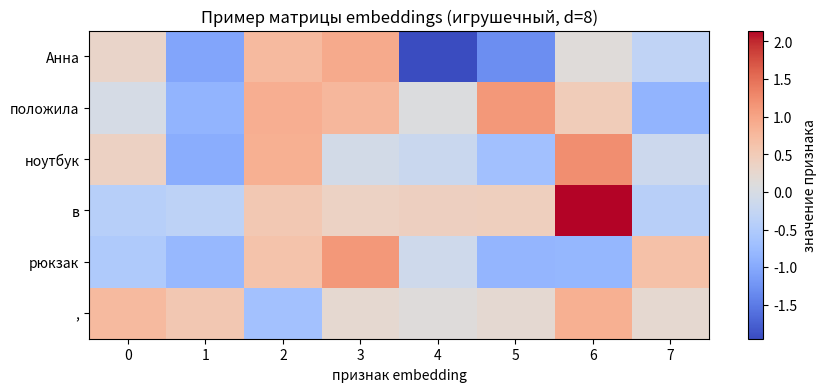
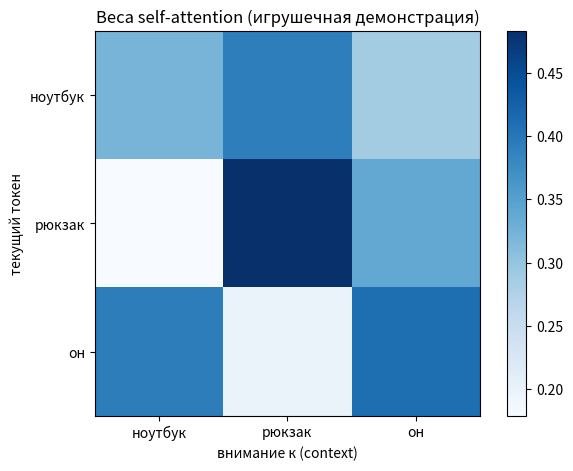
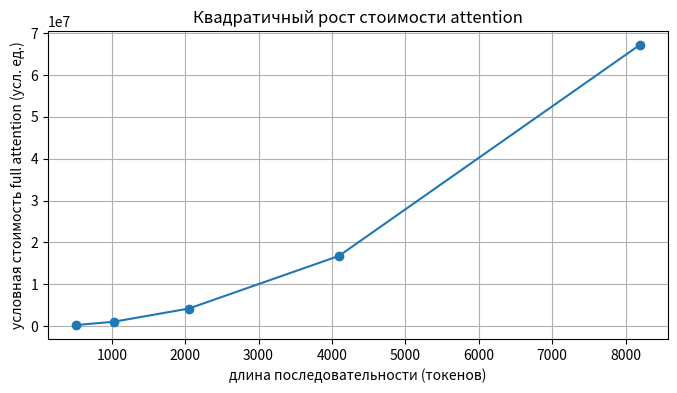
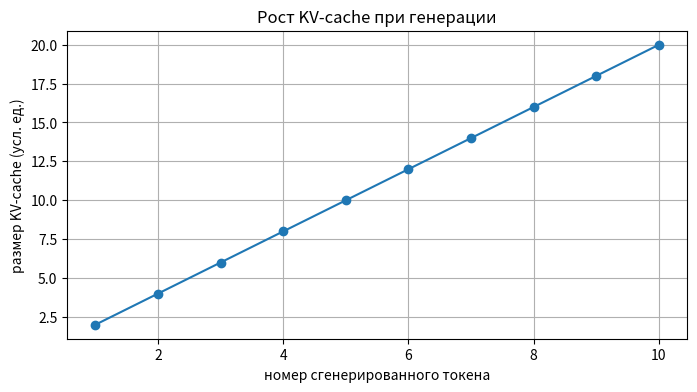

Write the Python code that produced these figures, in order.
# %% [markdown]
# # Блок 1. Ноутбук 3 — Трансформер и MoE: концептуально
#
# Курс: «Современное использование ИИ в бизнесе и разработке ПО».
#
# В этом ноутбуке разберём, как устроена архитектура генеративной модели
# **без** глубокой математики:
#
# - общий путь данных от текста до токена;
# - что такое embedding;
# - как работает self-attention (Q, K, V) на интуитивном уровне;
# - зачем нужна позиционная информация;
# - почему attention «дорогой» и что такое KV-cache;
# - плотные (dense) модели и Mixture-of-Experts (MoE).
#
# Материал соответствует разделам 5 и 6 конспекта лекции.

# %% [markdown]
# ## 1. Импорты и подготовка

# %%
import numpy as np
import matplotlib.pyplot as plt

rng = np.random.default_rng(42)

# %% [markdown]
# ## 2. Общий путь данных
#
# Упрощённый поток для decoder-only LLM:
#
# 1. текст → токенизатор → идентификаторы токенов;
# 2. идентификаторы → обучаемые векторы **embedding**;
# 3. к векторам добавляется информация о позиции;
# 4. последовательность проходит через много transformer-блоков;
# 5. последний слой выдаёт **logits** следующего токена;
# 6. алгоритм декодирования выбирает токен;
# 7. шаги повторяются до стоп-условия.

# %% [markdown]
# ## 3. Embeddings внутри LLM
#
# Идентификатор токена — просто номер. Перед вычислениями номер переводится в
# плотный вектор (embedding). В процессе обучения геометрия этих представлений
# настраивается так, чтобы быть полезной для предсказания продолжения.
#
# **Важно не переупрощать:** один статический token-embedding — ещё не «значение
# слова». После каждого слоя представление токена становится **контекстным**:
# токен `ключ` в текстах про замок, словарь и API получает разные внутренние
# состояния.

# %% [markdown]
# ### 3.1. Маленькая симуляция embeddings
#
# Покажем идею на игрушечном примере: пусть у нас `N=6` «слов» и каждому
# соответствует вектор размерности `d=8`. Это **не** полноценный token-embedding,
# а лишь иллюстрация: дальше эти векторы обрабатывают слои внимания.

# %%
words = ["Анна", "положила", "ноутбук", "в", "рюкзак", ","]

# Случайные векторы с фиксированным сидом — только для визуализации.
embeddings = rng.normal(0, 1, size=(len(words), 8))

print(f"Матрица embeddings: форма {embeddings.shape} ({len(words)} токенов x 8 признаков)")
print("Первая строка (токен 'Анна'):")
print(embeddings[0])

# %% [markdown]
# Настоящий embedding у большой модели имеет размерность сотни–тысячи значений,
# а не 8. Здесь 8 взяты лишь ради наглядной тепловой карты.

# %%
plt.figure(figsize=(10, 4))
plt.imshow(embeddings, aspect="auto", cmap="coolwarm")
plt.colorbar(label="значение признака")
plt.yticks(range(len(words)), words)
plt.xlabel("признак embedding")
plt.title("Пример матрицы embeddings (игрушечный, d=8)")
plt.show()

# %% [markdown]
# ## 4. Self-attention
#
# Self-attention позволяет каждому положению «найти», какая информация из других
# положений важна для обновления его представления. Для каждого токена
# формируются три вектора:
#
# - **Query (Q)** — что текущая позиция ищет;
# - **Key (K)** — по каким признакам её можно найти;
# - **Value (V)** — какую информацию она передаёт.
#
# $$Attention(Q,K,V)=softmax\left(\frac{QK^T}{\sqrt{d_k}}\right)V$$
#
# Интуиция:
#
# 1. Query сравнивается с keys (скалярные произведения);
# 2. получаются веса внимания (softmax);
# 3. values смешиваются с этими весами.

# %% [markdown]
# ### 4.1. Мини-симуляция внимания
#
# Возьмём три токена и посчитаем веса внимания к фиктивным Q/K. Это **упрощённая
# демонстрация**, реальная матрица весов arises из обучения, а не из сценария.

# %%
tokens_att = ["ноутбук", "рюкзак", "он"]
d_k = 2

# Фиктивные векторы Q, K и V (сгенерированы сидом — только для показа).
Q = rng.normal(0, 1, size=(len(tokens_att), d_k))
K = rng.normal(0, 1, size=(len(tokens_att), d_k))
V = rng.normal(0, 1, size=(len(tokens_att), d_k))

scores = Q @ K.T / np.sqrt(d_k)
weights = np.exp(scores - scores.max(axis=1, keepdims=True))
weights = weights / weights.sum(axis=1, keepdims=True)

print("Матрица весов внимания (строки = текущий токен, столбцы = контекст):")
print(weights.round(3))# %%
plt.figure(figsize=(7, 5))
plt.imshow(weights, cmap="Blues")
plt.xticks(range(len(tokens_att)), tokens_att)
plt.yticks(range(len(tokens_att)), tokens_att)
plt.xlabel("внимание к (context)")
plt.ylabel("текущий токен")
plt.title("Веса self-attention (игрушечная демонстрация)")
plt.colorbar()
plt.show()

# %% [markdown]
# **Языковой пример.** В предложении
#
# > Анна положила ноутбук в рюкзак, потому что он был прочным.
#
# модели полезно связать `он` с `рюкзак`, а не с `ноутбук`. Attention даёт
# механизм передачи релевантной информации между позициями. Это **не** отдельный
# символьный модуль разрешения местоимений — нужное поведение возникает из
# обучения многих слоёв и голов внимания.

# %% [markdown]
# ### 4.2. Causal mask
#
# В авторегрессионной decoder-only модели позиция не должна видеть будущие
# токены во время предсказания. **Causal mask** запрещает attention к позициям
# справа. Покажем, как маска обнуляет «будущее» в матрице внимания.

# %%
seq_len = 4
mask = np.triu(np.ones((seq_len, seq_len)), k=1).astype(int)
print("Causal mask (1 = запрещено смотреть вперёд):")
print(mask)

# %% [markdown]
# ## 5. Multi-head attention
#
# Вместо одного механизма внимания параллельно работают несколько **голов**.
# Разные головы могут специализироваться на разных отношениях: локальном
# синтаксисе, дальних зависимостях, повторении шаблона, структуре кода.
#
# Не стоит приписывать каждой голове одно стабильное «человеческое» значение —
# интерпретируемость attention сложнее такой картинки.

# %% [markdown]
# ## 6. Зачем нужна позиционная информация
#
# Без информации о порядке набор токенов `собака укусила человека` был бы
# слишком похож на `человек укусил собаку`. Transformer должен знать
# относительное или абсолютное положение элементов.
#
# Подходы: абсолютные позиционные эмбеддинги, sinusoidal encoding, rotary
# (RoPE), относительные смещения и другие.
#
# Для курса достаточно понимать: **содержание токена и его место кодируются
# совместно**, а конкретная техника зависит от архитектуры.

# %% [markdown]
# ## 7. Feed-forward network, residual и normalization
#
# - **Attention** условно можно представить как «собрать нужную информацию из
#   контекста».
# - **MLP** (feed-forward) — «преобразовать собранное представление».
# - **Residual connection** добавляет вход блока к его выходу — облегчает
#   обучение глубоких сетей.
# - **Normalization** стабилизирует масштабы активаций.
#
# Реальная граница функций не настолько строгая.

# %% [markdown]
# ## 8. Почему attention дорогой
#
# Для стандартного полного attention объём матрицы взаимодействий растёт
# примерно **квадратично** с длиной последовательности: удвоение контекста в ~4
# раза увеличивает работу.

# %%
lengths = np.array([512, 1024, 2048, 4096, 8192])
work = lengths ** 2  # условная мера стоимости full attention

plt.figure(figsize=(8, 4))
plt.plot(lengths, work, marker="o")
plt.xlabel("длина последовательности (токенов)")
plt.ylabel("условная стоимость full attention (усл. ед.)")
plt.title("Квадратичный рост стоимости attention")
plt.grid(True)
plt.show()

print("Соотношение: 8192/4096 =", lengths[-1] / lengths[-2],
      "по длине, а работа выросла в раз:", int(work[-1] / work[-2]))

# %% [markdown]
# Реальные системы используют оптимизированные kernels, KV-cache,
# grouped-query attention, sliding-window и другие методы — поэтому фактическая
# производительность сложнее простой квадратичной формулы.

# %% [markdown]
# ### 8.1. KV-cache при генерации
#
# При авторегрессионной генерации предыдущие **key** и **value** можно сохранить
# и не пересчитывать полностью для каждого нового токена. Это и есть **KV-cache**.
#
# Плюсы: быстрее генерировать продолжение.
# Цена: cache занимает память и растёт с длиной контекста и числом
# параллельных последовательностей.
#
# Симуляция роста размера cache (каждый новый токен добавляет K и V):

# %%
seq = np.arange(1, 11)
cache_size = 2 * seq  # два значения (K и V) на каждый новый токен

plt.figure(figsize=(8, 4))
plt.plot(seq, cache_size, marker="o")
plt.xlabel("номер сгенерированного токена")
plt.ylabel("размер KV-cache (усл. ед.)")
plt.title("Рост KV-cache при генерации")
plt.grid(True)
plt.show()

# %% [markdown]
# ## 9. Плотные модели и Mixture-of-Experts
#
# ### 9.1. Плотная (dense) модель
#
# В плотной модели для каждого токена активируется практически один и тот же
# полный набор слоёв и параметров блока. Если модель имеет 30 млрд параметров,
# большая их часть участвует в обработке каждого токена.
#
# Плюсы: простота, предсказуемое выполнение, меньше сложности маршрутизации.
# Минусы: увеличение параметров обычно увеличивает вычисления на токен.

# %% [markdown]
# ### 9.2. MoE-модель
#
# В **Mixture-of-Experts** часть MLP-блоков заменяется набором expert-сетей.
# Router для каждого токена выбирает небольшое число экспертов (например,
# top-1 или top-2).
#
# Условный пример: всего 64 эксперта, для одного токена активны 2, attention и
# общие слои работают всегда. Так можно увеличить **общее** число параметров
# без пропорционального роста вычислений на токен.

# %%
total_experts = 64
active_per_token = 2
active_ratio = active_per_token / total_experts

print(f"Всего экспертов: {total_experts}")
print(f"Активных на токен: {active_per_token}")
print(f"Доля активных экспертов: {active_ratio:.1%}")

# %% [markdown]
# ### 9.3. Total parameters и active parameters
#
# Для MoE нужно различать:
#
# - **total parameters** — все параметры модели;
# - **active parameters per token** — параметры, реально задействованные для
#   данного токена.
#
# Фраза «модель на 200 млрд параметров» без указания архитектуры мало говорит о
# стоимости инференса: MoE на 200B total / 20B active не эквивалентна ни плотной
# 200B, ни плотной 20B.

# %% [markdown]
# ### 9.4. Типичное заблуждение
#
# > «Если активны только 20 млрд параметров, достаточно памяти для 20 млрд».
#
# Обычно это **неверно**. Все веса экспертов должны где-то храниться — в VRAM,
# RAM или на других устройствах. «Активные параметры» описывают вычисления на
# токен, а не объём хранения.

# %%
total_params_b = 200
active_params_b = 20
print(f"MoE: всего {total_params_b} млрд параметров, активно {active_params_b} млрд на токен.")
print("Хранить при локальном запуске приходится все", total_params_b, "млрд весов.")

# %% [markdown]
# ### 9.5. Сравнение dense и MoE
#
# | Свойство | Dense | MoE |
# |---|---|---|
# | Параметры на токен | почти все | выбранные эксперты + общие слои |
# | Хранение весов | все | также все |
# | Реализация инференса | проще | сложнее |
# | Масштабирование ёмкости | дороже по FLOPs | выгоднее по FLOPs, но сложнее системно |
# | Несколько GPU | обычно проще | может требовать all-to-all обмена |

# %% [markdown]
# ## 10. Итоги ноутбука
#
# - Трансформер переводит токены в эмбеддинги, обменивается информацией через
#   attention и преобразует представления через MLP.
# - Attention требует позиционной информации, а causal mask запрещает «взгляд
#   вперёд» при генерации.
# - Attention квадратично дорогой — отсюда KV-cache и другие оптимизации.
# - MoE увеличивает ёмкость без пропорционального роста вычислений, но требует
#   хранить все веса.
#
# Дальше — промптинг: zero-shot, few-shot, роли и контракт.
